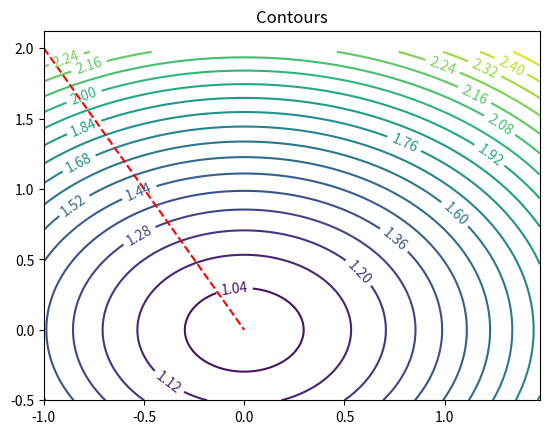

Source code (Python):
import numpy as np
import matplotlib.pyplot as plt
import time

global p
p = 10


# fonction
def f(x, y):
    # return (x-1)**2+p*(y-1)**2
    # return (x-1)**2+p*(x**2-y)**2 # Rosenbrock
    return np.exp(-np.sqrt(x ** 2 + y ** 2)) + np.sqrt(x ** 2 + y ** 2)  # convexe


# gradient
def df(x, y):
    # return np.array([2*(x-1),2*p*(y-1)])
    # return np.array([2*(x-1)+4*p*(x**2-y)*x,-p*2*(x**2-y)])
    return np.array([(x / np.sqrt(x ** 2 + y ** 2)) * (1 - np.exp(-np.sqrt(x ** 2 + y ** 2))),
                     (y / np.sqrt(x ** 2 + y ** 2)) * (1 - np.exp(-np.sqrt(x ** 2 + y ** 2)))])


# Hessian (Newton)
def ddf(x, y):
    # return np.array([[2,0],[0,2*p]])
    # return np.array([[2+4*p*((2*x)*x+(x**2-y)),-p*2*2*x],[-4*p*x,2*p]])
    return np.array([[(y ** 2 / (x ** 2 + y ** 2) ** (3 / 2)) * (1 - np.exp(-(np.sqrt(x ** 2 + y ** 2)))) + (
                x ** 2 / (x ** 2 + y ** 2)) * np.exp(-np.sqrt(x ** 2 + y ** 2)),
                      -(y ** 2 / (x ** 2 + y ** 2) ** (3 / 2)) * (1 - np.exp(-(np.sqrt(x ** 2 + y ** 2)))) + (
                                  y ** 2 / (x ** 2 + y ** 2)) * np.exp(-np.sqrt(x ** 2 + y ** 2))], [
                         -(y ** 2 / (x ** 2 + y ** 2) ** (3 / 2)) * (1 - np.exp(-(np.sqrt(x ** 2 + y ** 2)))) + (
                                     y ** 2 / (x ** 2 + y ** 2)) * np.exp(-np.sqrt(x ** 2 + y ** 2)),
                         (x ** 2 / (x ** 2 + y ** 2) ** (3 / 2)) * (1 - np.exp(-(np.sqrt(x ** 2 + y ** 2)))) + (
                                     y ** 2 / (x ** 2 + y ** 2)) * np.exp(-np.sqrt(x ** 2 + y ** 2))]])


# initial point
xini = -1;
yini = 2

# Plot
delta = 0.025
xx = np.arange(-1, 1.5, delta)
yy = np.arange(-0.5, 2, delta)
X, Y = np.meshgrid(xx, yy)
Z = f(X, Y)

fig, ax = plt.subplots()
CS = ax.contour(X, Y, Z, 20)
ax.clabel(CS, inline=1, fontsize=10)
ax.set_title('Contours')

# Gradient with fixed step

# x=xini; y=yini # initialisation
# maxiter=5000 # sécurité
# g=df(x,y) # gradient
# eps=np.linalg.norm(g,2)*1e-7 # arrêt
# alpha=0.1 # pas
# xh=np.array([x]); yh=np.array([y])
# ti=time.time()
# while np.linalg.norm(g,2)>eps and xh.size<maxiter:
#    u=[x,y]-alpha*g
#    x=u[0]; y=u[1]
#    xh=np.concatenate((xh,np.array([x]))); yh=np.concatenate((yh,np.array([y])))
#    g=df(x,y)
#
# print(xh.size-1)
# print([x,y])
# print(time.time()-ti)
# plt.plot(xh,yh,'r-')

# Gradient with Armijo line search

x = xini;
y = yini  # initialisation
maxiter = 5000  # sécurité
g = df(x, y)  # gradient
eps = np.linalg.norm(g, 2) * 1e-7  # arrêt
alpha0 = 1  # pas initial
epsa = 0.5  # coef Armijo
xh = np.array([x]);
yh = np.array([y])
ti = time.time()
while np.linalg.norm(g, 2) > eps and xh.size < maxiter:
    Jtest = f(x, y) + 1
    alpha = alpha0
    while Jtest > f(x, y) - epsa * alpha * np.linalg.norm(g, 2) ** 2:
        utest = [x, y] - alpha * g
        xtest = utest[0];
        ytest = utest[1]
        Jtest = f(xtest, ytest)
        alpha = alpha / 2
    x = xtest;
    y = ytest
    xh = np.concatenate((xh, np.array([x])));
    yh = np.concatenate((yh, np.array([y])))
    g = df(x, y)

print(xh.size - 1)
print([x, y])
print(time.time() - ti)
plt.plot(xh, yh, 'r--')
plt.show()

# Newton

# x=xini; y=yini # initialisation
# maxiter=5000 # sécurité
# g=df(x,y) # gradient
# eps=np.linalg.norm(g,2)*1e-7 # arrêt
# xh=np.array([x]); yh=np.array([y])
# ti=time.time()
# while np.linalg.norm(g,2)>eps and xh.size<maxiter and x**2+y**2<1e6:
#    u=[x,y]
#    u=u-np.linalg.solve(ddf(x,y),g)
#    x=u[0]; y=u[1]
#    xh=np.concatenate((xh,np.array([x]))); yh=np.concatenate((yh,np.array([y])))
#    g=df(x,y)
#
# print(xh.size-1)
# print([x,y])
# print(time.time()-ti)
# plt.plot(xh,yh,'g-')

# Quasi-Newton

# x=xini; y=yini # initialisation
# maxiter=5000 # sécurité
# g=df(x,y) # gradient
# eps=np.linalg.norm(g,2)*1e-7 # arrêt
# xh=np.array([x]); yh=np.array([y])
# S=np.identity(2)
# ti=time.time()
# while np.linalg.norm(g,2)>eps and xh.size<maxiter and x**2+y**2<1e6:
#    d=-np.matmul(S,g)
#    Jtest=f(x,y)+1
#    alpha=alpha0
#    while Jtest>f(x,y):
#        utest=[x,y]+alpha*d
#        xtest=utest[0]; ytest=utest[1]
#        Jtest=f(xtest,ytest)
#        alpha=alpha/2
#    delta=np.array([xtest-x,ytest-y])
#    gamma=df(xtest,ytest)-df(x,y)
#    # DFP
#    #S=S+np.reshape(np.kron(delta,delta),(2,2))/np.dot(delta,gamma)-np.reshape(np.kron(np.dot(S,gamma),np.dot(S,gamma)),(2,2))/np.dot(gamma,np.dot(S,gamma))
#    # BFGS
#    S=S+(1+np.dot(gamma,np.dot(S,gamma))/np.dot(delta,gamma))*np.reshape(np.kron(delta,delta),(2,2))/np.dot(delta,gamma)-(np.dot(np.reshape(np.kron(delta,gamma),(2,2)),S)+np.dot(S,np.reshape(np.kron(gamma,delta),(2,2))))/np.dot(delta,gamma)
#    x=xtest; y=ytest
#    xh=np.concatenate((xh,np.array([x]))); yh=np.concatenate((yh,np.array([y])))
#    g=df(x,y)
#
# print(xh.size-1)
# print([x,y])
# print(time.time()-ti)
# plt.plot(xh,yh,'g--')

##############################
## Uzawa
# def projection(A,b,p,alpha):
#    m=len(b)
#    n=len(p)
#    lam=np.zeros(m)
#    uo=np.zeros(n)
#    u=uo+1
#    while np.linalg.norm(u-uo,2)>1e-6:
#        print(lam)
#        lam=lam+alpha*(-np.dot(A,np.dot(np.transpose(A),lam))+np.dot(A,p)-b)
#        lam0=np.array([lam,0*lam])
#        lam=np.amax(lam0,axis=0)
#        uo=u
#        u=p-np.dot(np.transpose(A),lam)
#    return u
#